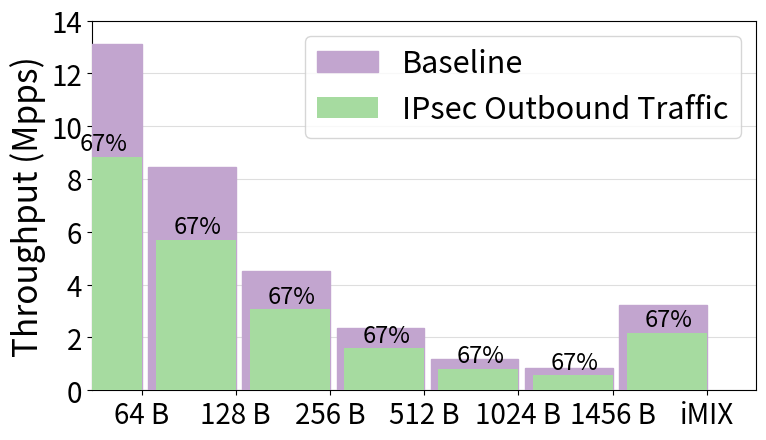

Source code (Python):
#!/usr/bin/env python
# a bar plot with errorbars
import numpy as np
import matplotlib as mpl
import matplotlib.pyplot as plt

mpl.rcParams['pdf.fonttype'] = 42
N = 7

pkt_size     = np.array ([64,  128, 256, 512, 1024, 1456,  64.*7/12 + 594.*4/12 + 1456.*1/12])
out_pkt_size = np.array ([114, 178, 306, 562, 1074, 1506, 114.*7/12 + 658.*4/12 + 1506.*1/12])

# 64, 128, 256, iMix
fps = np.array ([8.84, 5.71, 3.06, 1.59, 0.81, 0.571, 2.18])
bps = np.array ([9.76, 9.22, 8.08, 7.44, 7.10, 7.00,  7.58])

tx_fps = np.array ([13.1, 8.45, 4.53, 2.35, 1.20, 0.85, 3.22])
tx_bps = np.array ([8.8, 10, 10, 10, 10, 10, 10, 10])

baseline_fps = tx_fps
baseline_bps = np.multiply ((out_pkt_size + 20) * 8. /1000, baseline_fps)

#ind = [0, 1, -2, -1]
ind = [0, 1, 2,3,4,5,6]
fps = fps[ind]
bps = bps[ind]
baseline_fps = baseline_fps[ind]
baseline_bps = baseline_bps[ind]

ind = np.arange(0, N)  # the x locations for the groups
width = 0.85       # the width of the bars
margin = 0.1

#colors = ['#edf7f6', '#acd9bb', '#d9bfdb']
colors = ['#c2a5cf',
'#f7f7f7',
'#a6dba0',
'#008837']

fig, ax = plt.subplots()
#rects1 = ax.bar(ind - width, baseline_fps, width, color='#edf7f6', zorder=3)
rects1 = ax.bar(ind - width*0.5 - margin*0.4, baseline_fps, width+margin*0.8, color=colors[0], zorder=3, edgecolor=colors[0])
rects2 = ax.bar(ind -width*0.5, fps, width, color=colors[2], zorder=3)

#rects3 = ax.bar(ind + width*2+0.06, chacha_fps, width, color='#d9bfdb', zorder=3)

# add some text for labels, title and axes ticks
ax.set_ylabel('Throughput (Mpps)', fontsize=24)
#ax.set_title('Scores by group and gender')
ax.set_xticks(ind)
ax.set_xticklabels(('64 B', '128 B', '256 B', '512 B', '1024 B', '1456 B', 'iMIX'), fontsize=20)
#ax.set_xticklabels(('70 B', '128 B', '256 B', '512 B', 'iMix'), fontsize=28)
ax.margins(0.08, 0)
ax.yaxis.grid(True,zorder=0, color='#dedede', linestyle='-')

ax.legend((rects1[0], rects2[0]), ('Baseline', 'IPsec Outbound Traffic'), fontsize=22)
plt.yticks(np.arange(0, 16, 2))
plt.tick_params(axis='y', which='major', labelsize=20)

ax.set_xlim([-width*0.5 - margin, ind[-1]+width*0.5+margin])
ax.set_ylim([0, 14])

def autolabel(rects, textlabel):
    # attach some text labels
    idx = 0
    offset = 0
    for rect in rects:
        height = rect.get_height()
        if idx == 4:
            offset = 0.4
        elif idx == 5:
            offset = 0.3
        else:
            offset = 0.05
        offset = 0.05
        ax.text(rect.get_x() + rect.get_width()/1.9, offset + height,
                '%s' % textlabel[idx],
                ha='center', va='bottom', fontsize=17)
        idx += 1

pct = baseline_fps/baseline_fps*100
baseline_pct = ["{0}%".format(str(round(x, 1) if x % 1 else int(x))) for x in pct]
#autolabel(rects1, baseline_pct)
pct = fps/baseline_fps*100
src_pct = ["{0}%".format(str(round(x, 1) if x % 1 else int(x))) for x in pct]
src_pct = ["%d%%" % x for x in pct]
autolabel(rects2, src_pct)

pos = [2, 1.2, 1, 0.3, 0.17, 0.02, 0.7]

def autolabelvert (rects, textlabel):
    # attach some text labels
    idx = 0
    for rect in rects:
        height = rect.get_height()
        if idx == 3 or idx == 2 or idx==4 or idx==5 or idx==6:
            ax.text(rect.get_x() + rect.get_width()/2, pos[idx],
                    '%s Gbps' % textlabel[idx],
                    ha='center', va='bottom', fontsize=13)
                    #ha='center', va='bottom', fontsize=12, fontweight='bold')
        else:
            ax.text(rect.get_x() + rect.get_width()/2, pos[idx],
                    '%s Gbps' % textlabel[idx],
                    ha='center', va='bottom', fontsize=13, rotation='vertical')
                    #ha='center', va='bottom', fontsize=12, rotation='vertical', fontweight='bold')
        idx += 1

#lbl = ["%.2f" % x for x in baseline_bps]
#autolabelvert(rects1, lbl)
lbl = ["%.2f" % x for x in bps]
#autolabelvert(rects2, lbl)

fig1 = plt.gcf()
w, h = mpl.figure.figaspect(0.56)
fig1.set_size_inches(w, h)
#plt.show()
fig1.savefig('ipsec_throughput.eps', format='eps', dpi=1200)
